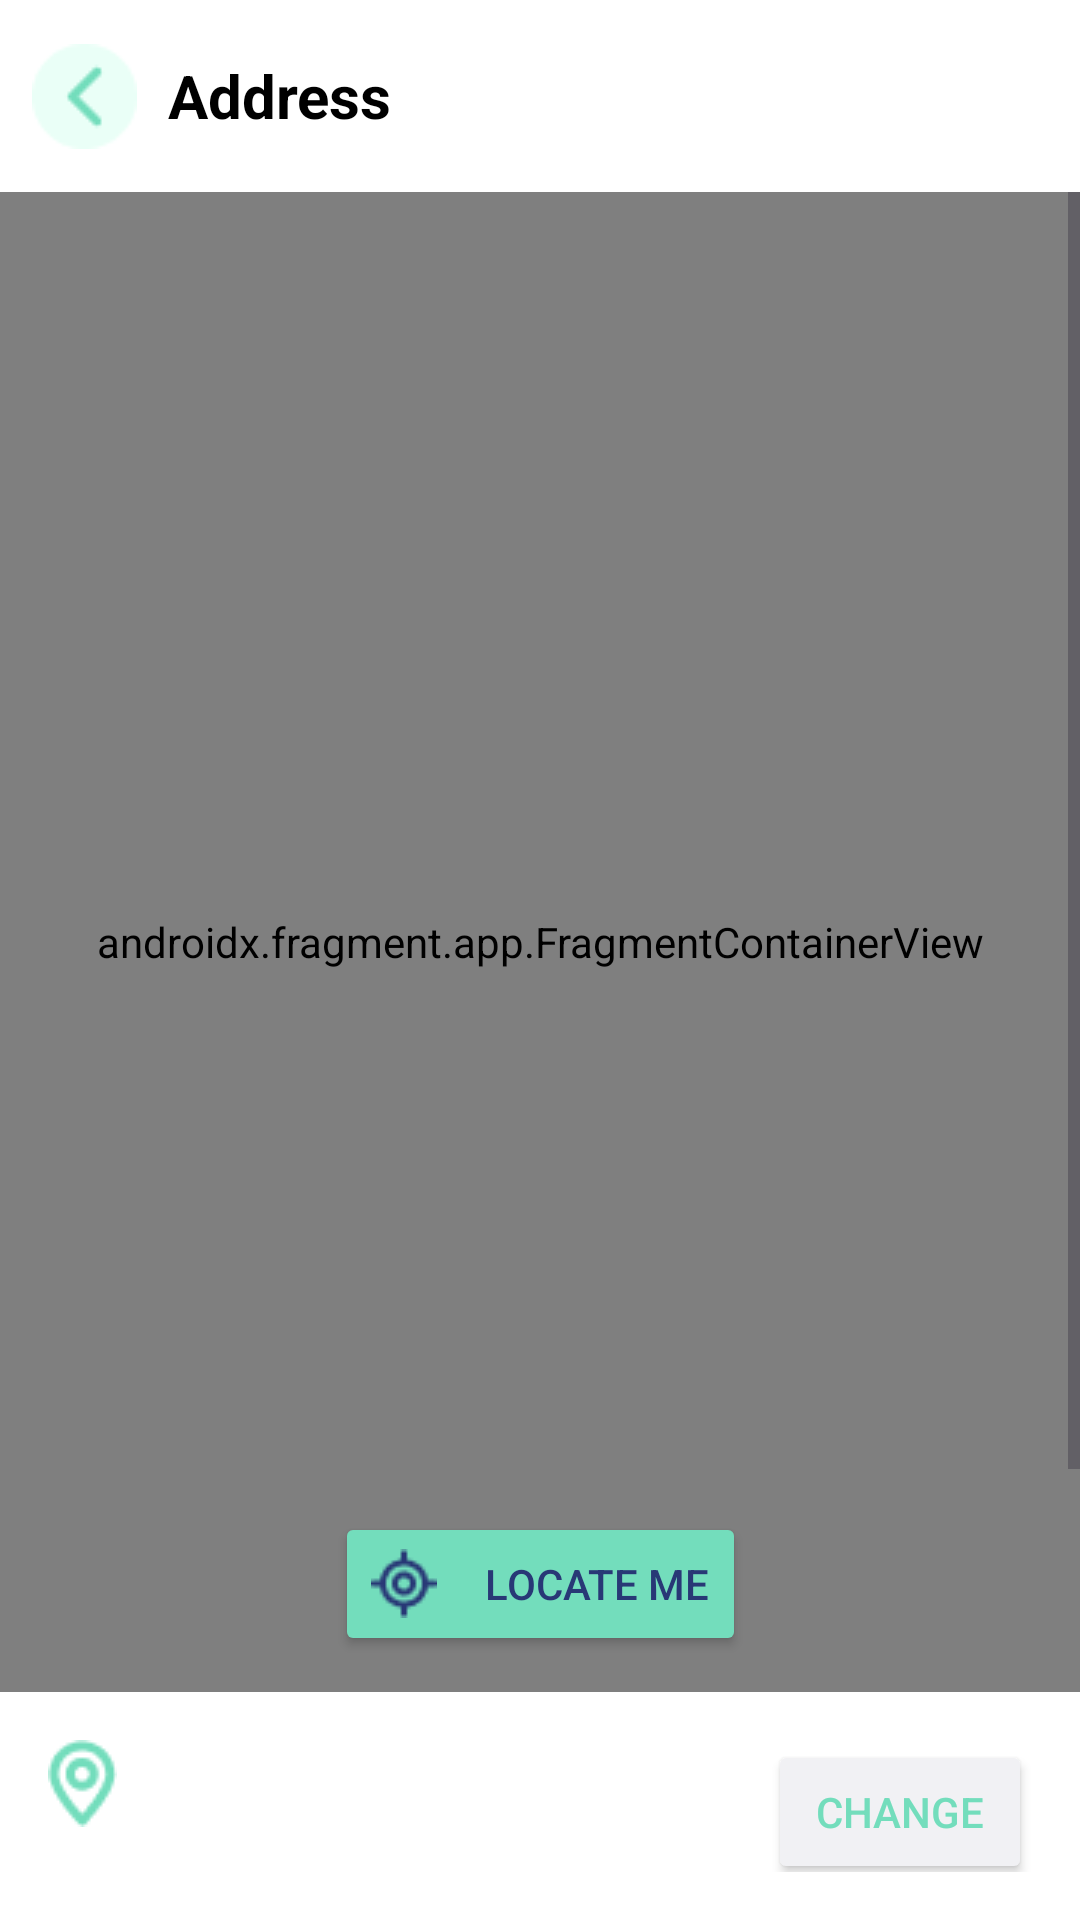

Write the Android layout XML for this screen, with the resource values it uses.
<!-- AndroidManifest.xml: application theme Theme.Rinzify -->
<!-- res/layout/activity_use_my_current_location.xml -->
<?xml version="1.0" encoding="utf-8"?>
<LinearLayout xmlns:android="http://schemas.android.com/apk/res/android"
    xmlns:app="http://schemas.android.com/apk/res-auto"
    android:layout_width="match_parent"
    android:layout_height="match_parent"
    android:background="@color/background_color"
    android:orientation="vertical">

    <com.google.android.material.appbar.AppBarLayout
        android:id="@+id/appBarLayout"
        android:layout_width="match_parent"
        android:layout_height="wrap_content"
        app:layout_constraintTop_toTopOf="parent">

        <com.google.android.material.appbar.MaterialToolbar
            android:id="@+id/topAppBar"
            android:layout_width="match_parent"
            android:layout_height="wrap_content"
            android:background="@color/background_color"
            android:minHeight="?attr/actionBarSize"
            app:navigationIcon="@drawable/ic_back"
            app:titleTextColor="@color/white">

            <TextView
                android:id="@+id/txtAddress"
                android:layout_width="wrap_content"
                android:layout_height="wrap_content"
                android:text="@string/address"
                android:textColor="@color/text_color"
                android:textSize="20sp"
                android:textStyle="bold" />
        </com.google.android.material.appbar.MaterialToolbar>

    </com.google.android.material.appbar.AppBarLayout>

    <ScrollView
        android:id="@+id/scrollViewAddress"
        android:layout_width="match_parent"
        android:layout_height="wrap_content"
        android:layout_marginBottom="16dp"
        app:layout_constraintEnd_toEndOf="parent"
        app:layout_constraintTop_toBottomOf="@id/appBarLayout">

        <androidx.constraintlayout.widget.ConstraintLayout
            android:layout_width="match_parent"
            android:layout_height="wrap_content">

            <androidx.fragment.app.FragmentContainerView
                android:id="@+id/map"
                android:name="com.google.android.gms.maps.SupportMapFragment"
                android:layout_width="match_parent"
                android:layout_height="500dp"
                app:layout_constraintStart_toStartOf="parent"
                app:layout_constraintTop_toTopOf="parent" />

            <androidx.appcompat.widget.AppCompatButton
                android:id="@+id/txtLocateMe"
                android:layout_width="wrap_content"
                android:layout_height="wrap_content"
                android:layout_marginTop="440dp"
                android:backgroundTint="@color/app_accent_color"
                android:drawableStart="@drawable/ic_locate_me"
                android:drawablePadding="16dp"
                android:text="@string/locate_me"
                android:textColor="@color/blue"
                app:layout_constraintEnd_toEndOf="parent"
                app:layout_constraintStart_toStartOf="parent"
                app:layout_constraintTop_toTopOf="@id/map" />

            <androidx.constraintlayout.widget.ConstraintLayout
                android:id="@+id/addressLayout"
                app:layout_constraintStart_toStartOf="parent"
                app:layout_constraintTop_toBottomOf="@id/map"
                android:layout_width="match_parent"
                android:layout_height="wrap_content">
                <ImageView
                    android:id="@+id/imgLocation"
                    android:layout_width="wrap_content"
                    android:layout_height="wrap_content"
                    android:layout_marginStart="16dp"
                    android:layout_marginTop="16dp"
                    android:src="@drawable/ic_address"
                    app:layout_constraintStart_toStartOf="parent"
                    app:layout_constraintTop_toTopOf="parent" />

                <TextView
                    android:id="@+id/txtMainAddressTitle"
                    android:layout_width="240dp"
                    android:layout_height="wrap_content"
                    android:layout_marginStart="16dp"
                    android:layout_marginTop="16dp"
                    android:textColor="@color/text_color"
                    android:textSize="22sp"
                    android:textStyle="bold"
                    app:layout_constraintStart_toEndOf="@id/imgLocation"
                    app:layout_constraintTop_toTopOf="parent" />

                <TextView
                    android:id="@+id/txtDetailAddress"
                    android:layout_width="280dp"
                    android:layout_height="wrap_content"
                    android:layout_marginStart="16dp"
                    android:layout_marginTop="8dp"
                    android:textColor="@color/text_color"
                    android:textSize="18sp"
                    app:layout_constraintStart_toStartOf="parent"
                    app:layout_constraintTop_toBottomOf="@id/txtMainAddressTitle" />

                <androidx.appcompat.widget.AppCompatButton
                    android:id="@+id/btnChangeLocation"
                    android:layout_width="wrap_content"
                    android:layout_height="wrap_content"
                    android:layout_margin="16dp"
                    android:backgroundTint="#f1f1f4"
                    android:text="@string/change"
                    android:textColor="@color/app_accent_color"
                    app:layout_constraintEnd_toEndOf="parent"
                    app:layout_constraintTop_toTopOf="parent" />

            </androidx.constraintlayout.widget.ConstraintLayout>



            <TextView
                android:id="@+id/txtSaveAs"
                android:layout_width="wrap_content"
                android:layout_height="wrap_content"
                android:layout_marginStart="16dp"
                android:layout_marginTop="16dp"
                android:text="@string/save_as"
                app:layout_constraintStart_toStartOf="parent"
                app:layout_constraintTop_toBottomOf="@id/addressLayout" />


            <androidx.constraintlayout.widget.ConstraintLayout
                android:id="@+id/btnSaveAsLayout"
                android:layout_width="match_parent"
                app:layout_constraintStart_toStartOf="parent"
                app:layout_constraintTop_toBottomOf="@id/txtSaveAs"
                android:layout_height="wrap_content">

                <androidx.appcompat.widget.AppCompatButton
                    android:id="@+id/btnHome"
                    android:layout_marginStart="16dp"
                    android:layout_width="110dp"
                    android:layout_height="60dp"
                    android:text="@string/home"
                    android:drawablePadding="8dp"
                    android:drawableStart="@drawable/ic_home"
                    android:textColor="@color/text_color"
                    android:backgroundTint="@color/light_gray"
                    app:layout_constraintTop_toTopOf="parent"
                    app:layout_constraintStart_toStartOf="parent" />

                <androidx.appcompat.widget.AppCompatButton
                    android:id="@+id/btnOther"
                    android:layout_width="110dp"
                    android:layout_height="60dp"
                    android:text="@string/other"
                    android:drawablePadding="8dp"
                    android:drawableStart="@drawable/ic_other"
                    app:layout_constraintStart_toEndOf="@id/btnHome"
                    app:layout_constraintEnd_toStartOf="@id/btnWork"
                    android:textColor="@color/text_color"
                    app:layout_constraintTop_toTopOf="parent"
                    android:backgroundTint="@color/light_gray" />

                <androidx.appcompat.widget.AppCompatButton
                    android:id="@+id/btnWork"
                    android:layout_width="110dp"
                    android:layout_height="60dp"
                    android:text="@string/work"
                    app:layout_constraintTop_toTopOf="parent"
                    android:layout_marginEnd="16dp"
                    android:drawablePadding="8dp"
                    android:gravity="center"
                    android:drawableStart="@drawable/ic_work"
                    app:layout_constraintEnd_toEndOf="parent"
                    android:textColor="@color/text_color"
                    android:backgroundTint="@color/light_gray"/>


            </androidx.constraintlayout.widget.ConstraintLayout>

            <Button
                android:id="@+id/btnAddLocation"
                android:layout_width="match_parent"
                android:layout_height="wrap_content"
                android:layout_marginTop="16dp"
                android:layout_marginEnd="16dp"
                android:layout_marginStart="16dp"
                android:backgroundTint="@color/app_accent_color"
                android:text="@string/add_location"
                android:textColor="@color/text_color"
                app:layout_constraintTop_toBottomOf="@id/btnSaveAsLayout" />

        </androidx.constraintlayout.widget.ConstraintLayout>

    </ScrollView>

</LinearLayout>
<!-- resources referenced by this layout -->
<resources>
  <color name="app_accent_color">#73ddbc</color>
  <color name="background_color">@color/white</color>
  <color name="blue">#283876</color>
  <color name="light_gray">#e0e0de</color>
  <color name="text_color">@color/black</color>
  <color name="white">#FFFFFFFF</color>
  <!-- drawable ic_address: png bitmap (drawable, 1022 bytes) -->
  <!-- drawable ic_back: png bitmap (drawable, 823 bytes) -->
  <!-- drawable ic_home: png bitmap (drawable, 393 bytes) -->
  <!-- drawable ic_locate_me: png bitmap (drawable, 763 bytes) -->
  <!-- drawable ic_other: png bitmap (drawable, 285 bytes) -->
  <!-- drawable ic_work: png bitmap (drawable, 223 bytes) -->
  <string name="add_location">Add Location</string>
  <string name="address">Address</string>
  <string name="change">Change</string>
  <string name="home">Home</string>
  <string name="locate_me">Locate Me</string>
  <string name="other">Other</string>
  <string name="save_as">Save As</string>
  <string name="work">Work</string>
  <style name="Theme.Rinzify" parent="Base.Theme.Rinzify" />
  <color name="black">#FF000000</color>
  <style name="Base.Theme.Rinzify" parent="Theme.Material3.DayNight.NoActionBar">
          
          
  
          <item name="android:statusBarColor">@color/background_color</item>
          
          <item name="android:windowLightStatusBar">true</item>
      </style>
</resources>
